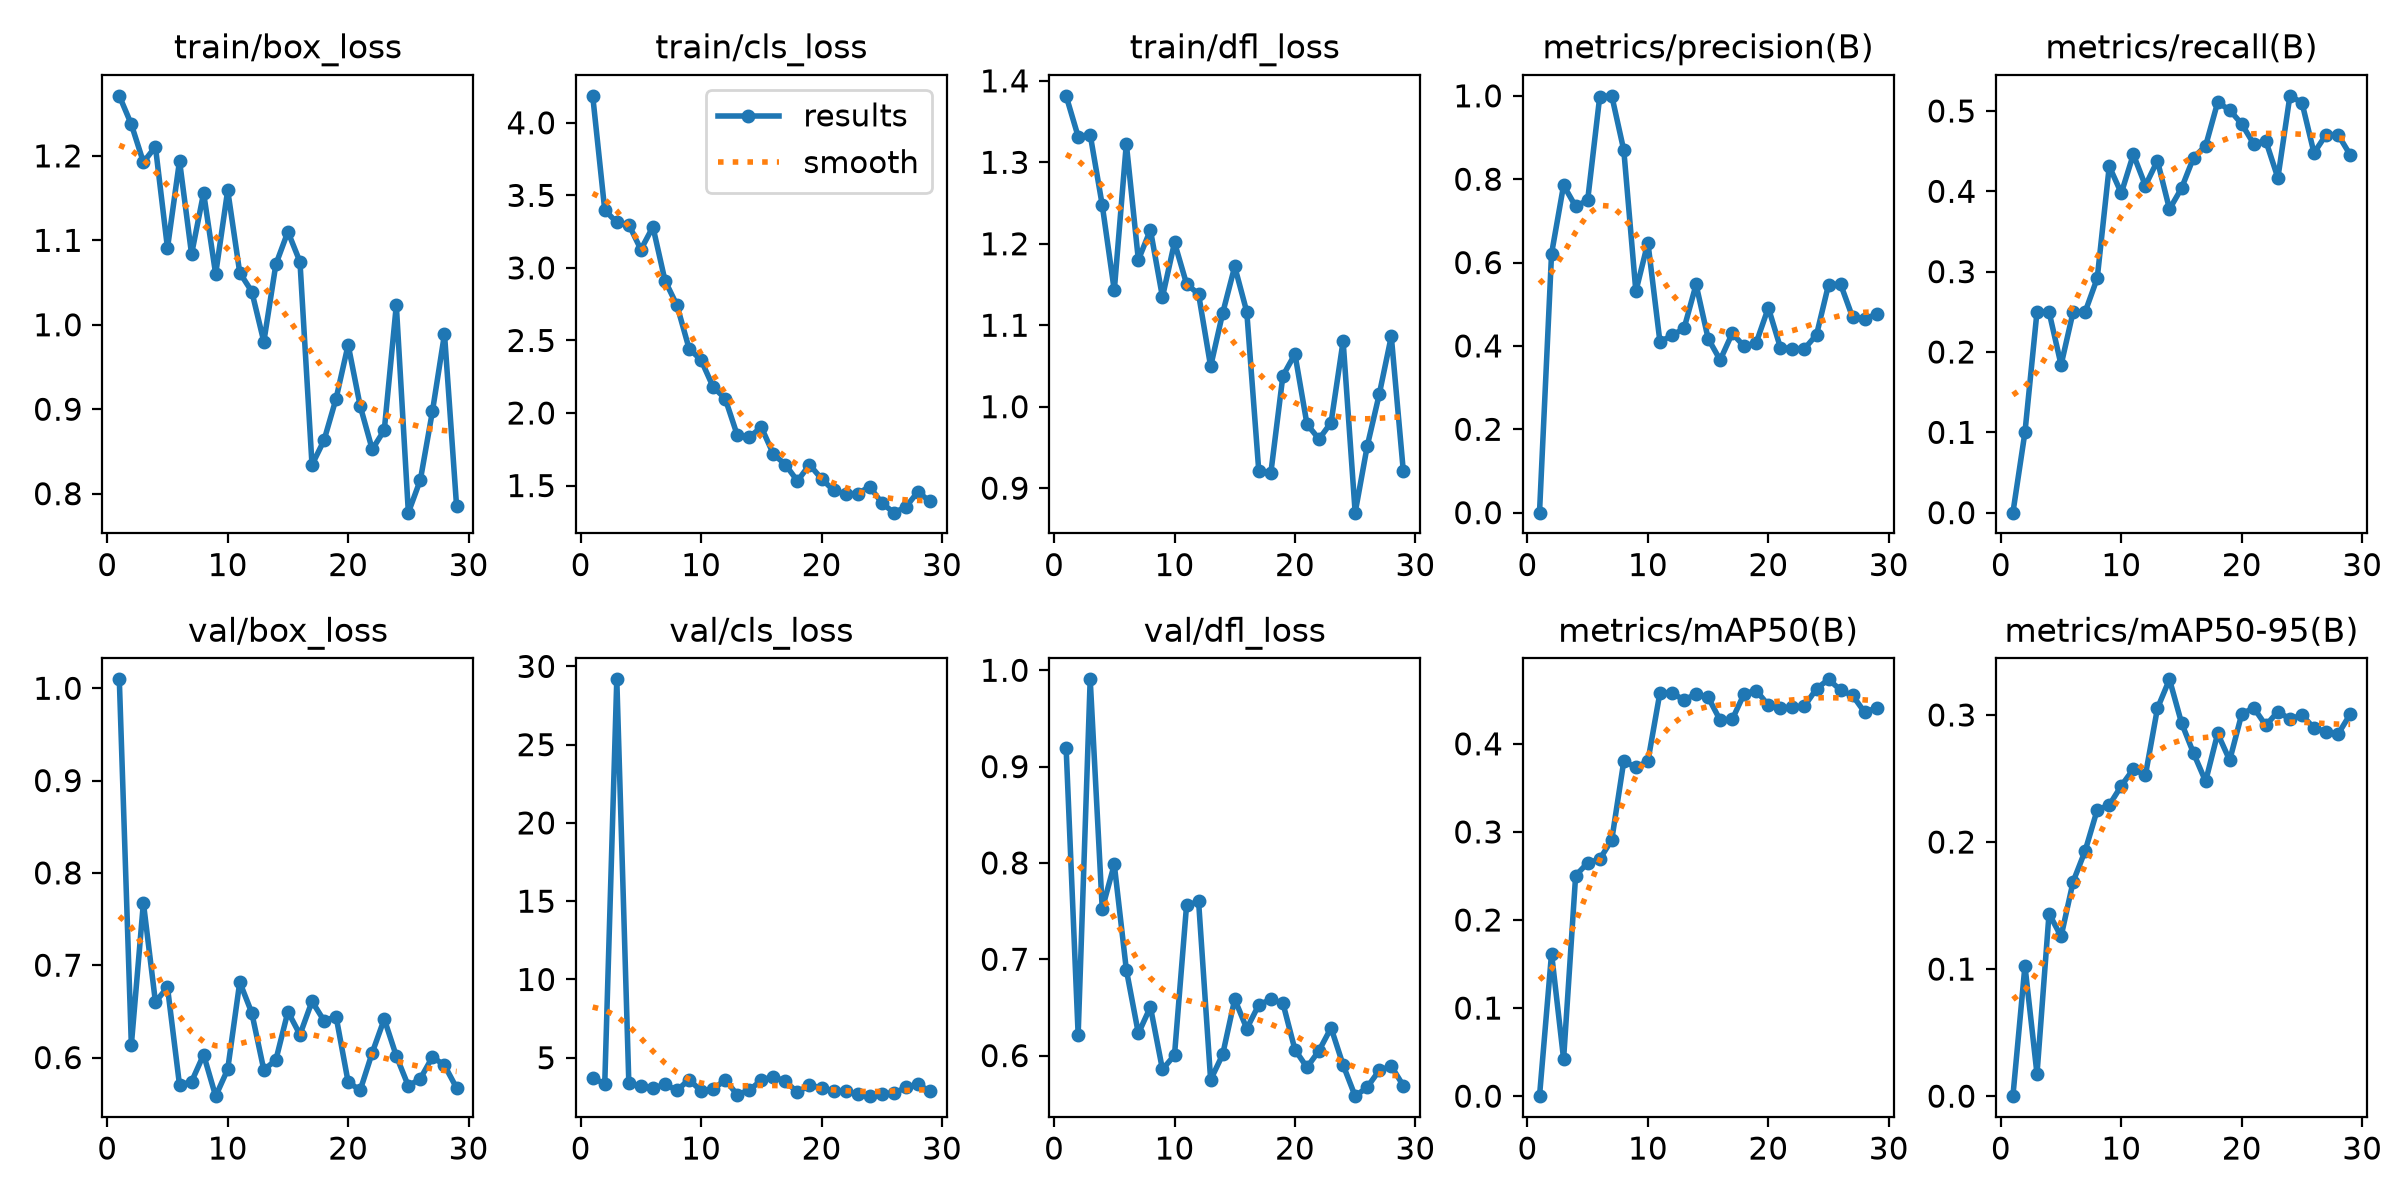

Source data for this figure (header and first rows):
epoch, time, train/box_loss, train/cls_loss, train/dfl_loss, metrics/precision(B), metrics/recall(B), metrics/mAP50(B), metrics/mAP50-95(B), val/box_loss, val/cls_loss, val/dfl_loss, lr/pg0, lr/pg1, lr/pg2
1, 27.53, 1.271, 4.186, 1.382, 0, 0, 0, 0, 1.01, 3.715, 0.9198, 0.06766, 0.0003267, 0.0003267
2, 51.67, 1.237, 3.398, 1.332, 0.6211, 0.1, 0.162, 0.1026, 0.6137, 3.33, 0.6217, 0.03464, 0.0006382, 0.0006382
3, 74.61, 1.193, 3.314, 1.334, 0.7855, 0.25, 0.04214, 0.01748, 0.7676, 29.17, 0.9906, 0.001594, 0.0009278, 0.0009278
4, 95.72, 1.211, 3.299, 1.248, 0.7346, 0.25, 0.2504, 0.1437, 0.6602, 3.366, 0.7524, 0.000901, 0.000901, 0.000901
5, 120.6, 1.091, 3.126, 1.143, 0.75, 0.1839, 0.2649, 0.1257, 0.6762, 3.194, 0.7984, 0.000868, 0.000868, 0.000868
6, 145.1, 1.194, 3.283, 1.323, 0.9979, 0.25, 0.269, 0.1688, 0.5702, 3.049, 0.6892, 0.000835, 0.000835, 0.000835
7, 173.8, 1.084, 2.913, 1.18, 1, 0.25, 0.291, 0.1931, 0.5739, 3.294, 0.623, 0.000802, 0.000802, 0.000802
8, 202.4, 1.156, 2.741, 1.217, 0.8692, 0.2917, 0.3805, 0.2253, 0.6031, 2.919, 0.6505, 0.000769, 0.000769, 0.000769
9, 229.3, 1.06, 2.444, 1.135, 0.531, 0.4312, 0.3732, 0.229, 0.5582, 3.606, 0.5856, 0.000736, 0.000736, 0.000736
10, 255.2, 1.159, 2.364, 1.202, 0.648, 0.3977, 0.3803, 0.2443, 0.5872, 2.878, 0.6005, 0.000703, 0.000703, 0.000703
11, 284.6, 1.062, 2.179, 1.151, 0.4097, 0.446, 0.4581, 0.2574, 0.6817, 2.971, 0.7559, 0.00067, 0.00067, 0.00067
12, 309, 1.039, 2.099, 1.138, 0.4255, 0.4071, 0.4577, 0.2525, 0.6484, 3.598, 0.76, 0.000637, 0.000637, 0.000637
13, 334.4, 0.9799, 1.848, 1.049, 0.4419, 0.4381, 0.4499, 0.3052, 0.5865, 2.633, 0.5748, 0.000604, 0.000604, 0.000604
14, 360.7, 1.072, 1.834, 1.115, 0.5474, 0.3778, 0.4565, 0.328, 0.5974, 2.917, 0.6011, 0.000571, 0.000571, 0.000571
15, 387.6, 1.11, 1.902, 1.172, 0.4177, 0.4038, 0.4529, 0.2938, 0.6497, 3.57, 0.6585, 0.000538, 0.000538, 0.000538
16, 412.2, 1.075, 1.717, 1.117, 0.3661, 0.4421, 0.4269, 0.2698, 0.6248, 3.789, 0.628, 0.000505, 0.000505, 0.000505
17, 438.1, 0.8341, 1.645, 0.9207, 0.4301, 0.4565, 0.4277, 0.2478, 0.6609, 3.493, 0.6527, 0.000472, 0.000472, 0.000472
18, 461.7, 0.8633, 1.531, 0.9188, 0.3988, 0.5108, 0.4571, 0.2854, 0.6398, 2.79, 0.6584, 0.000439, 0.000439, 0.000439
19, 488.3, 0.9127, 1.644, 1.038, 0.4081, 0.5012, 0.4604, 0.2644, 0.6443, 3.261, 0.6544, 0.000406, 0.000406, 0.000406
20, 514.5, 0.9763, 1.547, 1.065, 0.4916, 0.4838, 0.4439, 0.3008, 0.5734, 3.066, 0.6061, 0.000373, 0.000373, 0.000373
21, 537.9, 0.9038, 1.467, 0.9785, 0.396, 0.4589, 0.4406, 0.3056, 0.5646, 2.865, 0.5878, 0.00034, 0.00034, 0.00034
22, 564, 0.8525, 1.443, 0.9603, 0.3935, 0.4628, 0.4416, 0.2918, 0.6052, 2.847, 0.6052, 0.000307, 0.000307, 0.000307
23, 588.2, 0.8752, 1.445, 0.9805, 0.3933, 0.4167, 0.4429, 0.3026, 0.6417, 2.655, 0.6288, 0.000274, 0.000274, 0.000274
24, 612.5, 1.023, 1.492, 1.081, 0.4267, 0.5189, 0.4626, 0.2968, 0.6017, 2.545, 0.5902, 0.000241, 0.000241, 0.000241
25, 637.4, 0.7775, 1.381, 0.8699, 0.5472, 0.5103, 0.4733, 0.2999, 0.5692, 2.707, 0.5579, 0.000208, 0.000208, 0.000208
26, 661.4, 0.8165, 1.313, 0.9515, 0.5481, 0.4477, 0.4609, 0.2897, 0.5773, 2.723, 0.5671, 0.000175, 0.000175, 0.000175
27, 685.9, 0.8977, 1.352, 1.015, 0.4683, 0.4704, 0.455, 0.2869, 0.6006, 3.106, 0.5847, 0.000142, 0.000142, 0.000142
28, 710.6, 0.9891, 1.457, 1.086, 0.4657, 0.4704, 0.4358, 0.2849, 0.5916, 3.31, 0.589, 0.000109, 0.000109, 0.000109
29, 736.5, 0.7859, 1.39, 0.9205, 0.4755, 0.4455, 0.441, 0.3005, 0.5671, 2.848, 0.5687, 7.6e-05, 7.6e-05, 7.6e-05
